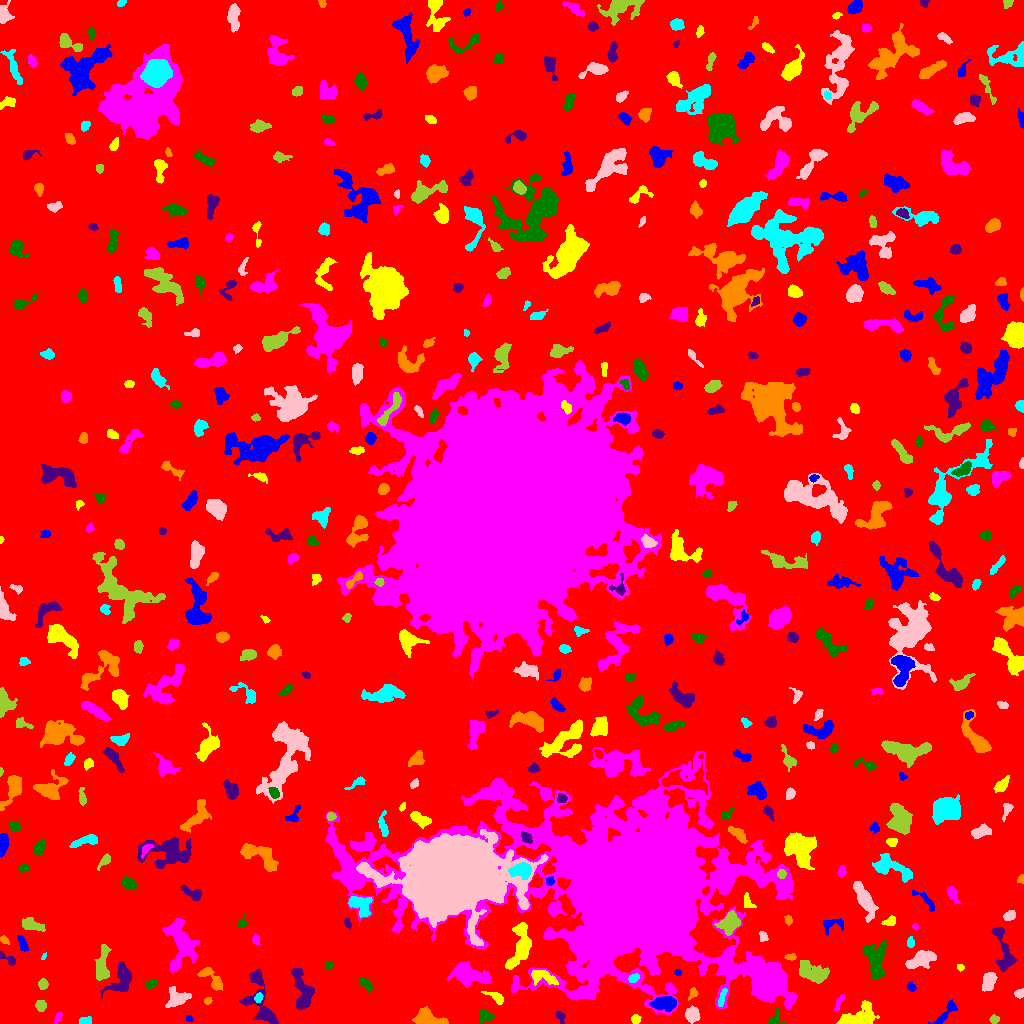

The data file committed next to this chart (first rows):
ID, X, Y, A, B, theta, total_flux, mu_max, mu_median, mu_mean, R_fwhm, R_e, R10, R90, x_start, x_end, y_start, y_end, area, greylevel
0, 519.4, 511.3, 307.2, 300, -0.5934, 1795782, 13.0, 2.0, 2.2, 83.02, 233.9, 87.88, 379.8, 0, 1023, 0, 1023, 816110, 2.2
1, 188.9, 5.183, 1.839, 1.35, -0.4755, 142.0, 7.0, 3.0, 3.156, 2.394, 1.954, 0.7979, 3.09, 186, 193, 2, 8, 45, 9.156
2, 635.6, 4.158, 2.202, 2.107, 1.101, 266.0, 7.0, 3.0, 3.205, 3.385, 2.764, 0.9772, 4.334, 631, 641, 0, 9, 83, 8.205
3, 58.28, 6.028, 2.907, 1.434, 1.09, 144.0, 6.0, 2.0, 2.057, 2.585, 2.459, 0.7979, 4.107, 54, 62, 0, 11, 70, 7.057
4, 485.3, 7.263, 3.551, 2.841, -0.001533, 710.0, 9.0, 5.0, 4.765, 5.046, 3.989, 1.596, 6.05, 479, 494, 0, 13, 149, 8.765
5, 560.3, 7.232, 3.103, 1.989, -1.105, 233.0, 7.0, 2.0, 2.648, 2.706, 2.821, 0.9772, 4.514, 556, 565, 0, 13, 88, 7.648
6, 427.8, 5.12, 8.574, 3.678, -0.2024, 1565, 9.0, 4.0, 4.421, 7.442, 6.103, 2.394, 9.253, 412, 448, 0, 17, 354, 9.421
7, 84.48, 2.7, 3.102, 1.844, 0.1271, 313.0, 6.0, 3.0, 3.44, 3.909, 2.985, 1.262, 4.652, 79, 91, 0, 7, 91, 8.44
8, 692.4, 9.195, 3.496, 2.963, -1.423, 1219, 14.0, 6.0, 6.035, 5.382, 4.146, 1.693, 6.555, 685, 700, 0, 18, 202, 11.03
9, 994.3, 4.214, 2.272, 1.75, 0.0837, 154.0, 4.0, 2.0, 2.026, 3.868, 2.585, 0.9772, 3.989, 989, 999, 0, 9, 76, 8.026
10, 755.7, 4.137, 6.523, 1.766, 0.5305, 365.0, 8.0, 3.0, 3.174, 3.7, 3.192, 1.262, 5.14, 746, 766, 0, 13, 115, 10.17
11, 944.5, 9.514, 9.668, 2.204, 0.8462, 329.0, 5.0, 1.0, 1.574, 4.107, 3.868, 1.382, 6.206, 928, 957, 0, 24, 209, 7.574
12, 858.4, 6.607, 10.46, 4.908, 0.3269, 2309, 11.0, 4.0, 4.554, 6.979, 7.159, 2.706, 11.17, 836, 879, 0, 23, 507, 8.554
13, 839.2, 21.67, 4.823, 1.438, 1.161, 327.0, 10.0, 3.0, 3.337, 2.646, 2.985, 0.9772, 4.853, 833, 844, 12, 29, 98, 10.34
14, 774.6, 4.012, 4.487, 2.755, 1.212, 254.0, 6.0, 2.0, 2.082, 3.742, 3.038, 1.128, 4.951, 768, 784, 0, 15, 122, 9.082
15, 302.2, 32.69, 11.8, 4.435, -1.349, 1452, 6.0, 3.0, 2.898, 9.322, 7.114, 2.877, 11.11, 291, 314, 14, 55, 501, 7.898
16, 208.2, 22.47, 1.873, 1.395, 0.812, 100.0, 6.0, 2.0, 1.852, 2.257, 2.034, 0.5642, 3.338, 204, 212, 19, 26, 54, 8.852
17, 258.5, 25.92, 2.408, 1.897, 1.095, 169.0, 4.0, 2.0, 2.284, 4.107, 2.764, 1.128, 4.184, 254, 263, 21, 31, 74, 10.28
18, 176, 25.54, 5.204, 4.415, 0.3252, 1372, 11.0, 4.0, 4.412, 6.103, 5.382, 2.111, 8.368, 165, 191, 16, 37, 311, 9.412
19, 40.8, 17.83, 2.435, 2.289, 1.453, 220.0, 5.0, 2.0, 1.947, 3.742, 3.038, 1.262, 4.687, 35, 46, 12, 23, 113, 7.947
20, 900.4, 21.88, 1.6, 1.336, -0.5209, 123.0, 8.0, 2.0, 3.0, 2.185, 1.784, 0.5642, 2.932, 897, 904, 19, 25, 41, 9.0
21, 665.5, 20.24, 5.999, 2.982, 0.05463, 1618, 15.0, 4.0, 5.056, 4.652, 5.109, 1.871, 8.349, 649, 676, 12, 27, 320, 13.06
22, 497.7, 25.14, 4.19, 1.962, -0.5792, 494.0, 11.0, 2.0, 3.361, 3.432, 3.038, 1.128, 5.232, 481, 503, 19, 32, 147, 9.361
23, 767, 40.44, 7.612, 6.513, -0.7689, 29192, 95.0, 13.5, 24.87, 8.593, 8.038, 3.192, 14.27, 740, 785, 23, 66, 1174, 32.87
24, 365.7, 39.27, 4.083, 1.994, -0.7526, 503.0, 7.0, 4.0, 3.782, 4.918, 3.656, 1.493, 5.528, 359, 373, 31, 45, 133, 8.782
25, 260.5, 19.21, 15.29, 6.281, -1.253, 1760, 9.0, 2.0, 2.767, 5.836, 6.979, 2.585, 11.93, 239, 278, 0, 55, 636, 7.767
26, 693.1, 30.64, 2.93, 1.995, 1.161, 285.0, 9.0, 3.0, 3.434, 2.706, 2.585, 0.9772, 4.334, 688, 698, 23, 36, 83, 8.434
27, 722.1, 26.05, 5.788, 1.324, 1.28, 180.0, 5.0, 2.0, 1.651, 2.459, 2.985, 0.9772, 4.82, 718, 727, 17, 35, 109, 12.65
28, 1019, 29.9, 2.488, 2.107, 0.7123, 208.0, 4.0, 3.0, 2.568, 4.583, 2.932, 1.262, 4.442, 1014, 1023, 25, 35, 81, 7.568
29, 42.78, 38.98, 2.43, 2.144, 1.539, 297.0, 7.0, 3.0, 3.062, 3.656, 2.985, 1.128, 4.583, 38, 48, 34, 45, 97, 9.062
30, 65.17, 44.44, 3.434, 2.635, -0.5477, 823.0, 12.0, 4.0, 4.497, 4.37, 3.656, 1.493, 6.05, 58, 78, 37, 51, 183, 9.497
31, 911.6, 35.93, 2.144, 1.701, -1.116, 158.0, 5.0, 2.0, 2.164, 3.09, 2.394, 0.9772, 3.785, 907, 916, 32, 41, 73, 8.164
32, 542.2, 46.86, 7.151, 3.289, -0.2817, 894.0, 8.0, 3.0, 3.361, 5.836, 5.262, 2.034, 8.117, 531, 558, 38, 53, 266, 11.36
33, 467.8, 49.38, 8.731, 4.248, -0.2656, 2989, 13.0, 4.0, 4.821, 7.777, 7.114, 2.764, 11.51, 446, 490, 36, 62, 620, 9.821
34, 150.7, 38.91, 2.54, 1.698, 0.5165, 223.0, 6.0, 2.0, 2.299, 3.656, 2.646, 0.9772, 4.184, 145, 157, 35, 44, 97, 8.299
35, 122.6, 45.43, 7.434, 4.253, 1.26, 1661, 14.0, 3.0, 3.784, 5.171, 5.441, 2.034, 9.236, 100, 131, 25, 62, 439, 9.784
36, 212.7, 43.85, 7.987, 3.05, -0.7723, 1236, 13.0, 4.0, 4.754, 4.107, 4.853, 1.784, 7.838, 197, 222, 33, 56, 260, 9.754
37, 633.4, 45.15, 2.572, 1.846, 0.539, 269.0, 7.0, 3.0, 3.057, 3.29, 2.764, 1.128, 4.406, 628, 639, 41, 50, 88, 14.06
38, 988.8, 41.83, 4.327, 2.487, 1.463, 905.0, 10.0, 3.0, 3.918, 5.262, 4.068, 1.693, 6.507, 982, 997, 32, 51, 231, 10.92
39, 812.1, 51.18, 8.244, 4.128, -0.3676, 1921, 9.0, 4.0, 4.131, 8.195, 6.956, 2.821, 10.45, 799, 829, 40, 63, 465, 10.13
40, 405.3, 46.92, 8.351, 4.227, -0.5143, 939.0, 9.0, 2.0, 2.63, 4.297, 5.015, 1.784, 8.406, 392, 418, 38, 62, 357, 8.63
41, 677.3, 51.16, 1.761, 1.37, -0.3062, 150.0, 8.0, 3.0, 3.333, 2.394, 1.871, 0.5642, 3.192, 674, 681, 48, 54, 45, 10.33
42, 960.3, 56.26, 1.76, 1.48, -0.634, 113.0, 6.0, 2.0, 2.354, 2.523, 2.034, 0.7979, 3.192, 957, 964, 52, 59, 48, 8.354
43, 180.5, 79.87, 12.93, 6.976, -1.433, 4464, 13.0, 5.0, 5.155, 8.556, 9.202, 3.478, 14.6, 162, 199, 50, 105, 866, 9.155
44, 328.8, 58.49, 2.208, 1.789, 0.6264, 118.0, 4.0, 2.0, 1.71, 3.338, 2.459, 0.7979, 4.068, 325, 333, 54, 62, 69, 7.71
45, 9.073, 64.08, 5.232, 1.729, -0.6268, 109.0, 3.0, 1.0, 0.982, 3.338, 2.764, 0.9772, 4.26, 0, 15, 58, 72, 111, 6.982
46, 790.9, 66.43, 2.765, 1.627, 0.1059, 241.0, 7.0, 3.0, 3.443, 3.192, 2.646, 0.9772, 4.068, 784, 796, 63, 70, 70, 10.44
47, 43.63, 67.2, 1.717, 0.8923, 1.004, 71.0, 6.0, 2.0, 2.152, 1.954, 1.493, 0.5642, 2.523, 41, 46, 64, 71, 33, 10.15
48, 921.4, 64.13, 8.18, 3.139, 0.3619, 1664, 11.0, 4.0, 4.333, 6.628, 5.997, 2.326, 9.167, 905, 936, 55, 73, 384, 9.333
49, 101.6, 56.33, 8.48, 3.043, 1.481, 1154, 9.0, 3.0, 3.206, 5.171, 5.499, 2.034, 9.08, 94, 111, 43, 79, 360, 8.206
50, 382.2, 82.69, 3.858, 1.819, -1.217, 263.0, 5.0, 2.0, 2.307, 4.029, 3.338, 1.382, 5.046, 377, 387, 75, 89, 114, 8.307
51, 22.34, 80.09, 4.383, 1.865, -1.178, 300.0, 5.0, 2.0, 2.308, 4.184, 3.656, 1.382, 5.585, 17, 28, 72, 88, 130, 7.308
52, 519.9, 77.52, 12.83, 4.596, 1.33, 2485, 10.0, 4.0, 4.135, 8.649, 7.611, 2.985, 11.9, 505, 531, 54, 101, 601, 11.13
53, 255.7, 83.59, 2.525, 1.811, -1.383, 227.0, 6.0, 3.0, 3.068, 3.785, 2.764, 0.9772, 4.184, 252, 260, 79, 90, 74, 10.07
54, 876.1, 62.85, 9.816, 4.577, -1.564, 2545, 11.0, 4.0, 4.586, 7.797, 7.159, 2.821, 11.27, 862, 887, 44, 84, 555, 9.586
55, 1004, 72.19, 13.77, 3.775, -1.313, 1170, 7.0, 3.0, 2.727, 6.58, 6.257, 2.394, 9.837, 991, 1016, 52, 96, 429, 7.727
56, 4.628, 83.03, 2.652, 1.553, -0.6993, 156.0, 4.0, 2.0, 2.364, 3.989, 2.585, 0.9772, 3.949, 0, 9, 79, 88, 66, 7.364
57, 910.5, 81.59, 2.896, 1.693, -1.51, 269.0, 8.0, 3.0, 3.539, 3.385, 2.706, 0.9772, 4.26, 907, 914, 76, 87, 76, 9.539
58, 763, 86.64, 2.513, 1.934, -1.223, 255.0, 7.0, 3.0, 3.148, 3.192, 2.821, 0.9772, 4.37, 759, 768, 82, 92, 81, 10.15
59, 31, 98.76, 6.02, 2.476, -0.3344, 405.0, 5.0, 1.0, 1.761, 4.754, 4.029, 1.596, 6.531, 22, 45, 92, 106, 230, 7.761
... 473 more rows
